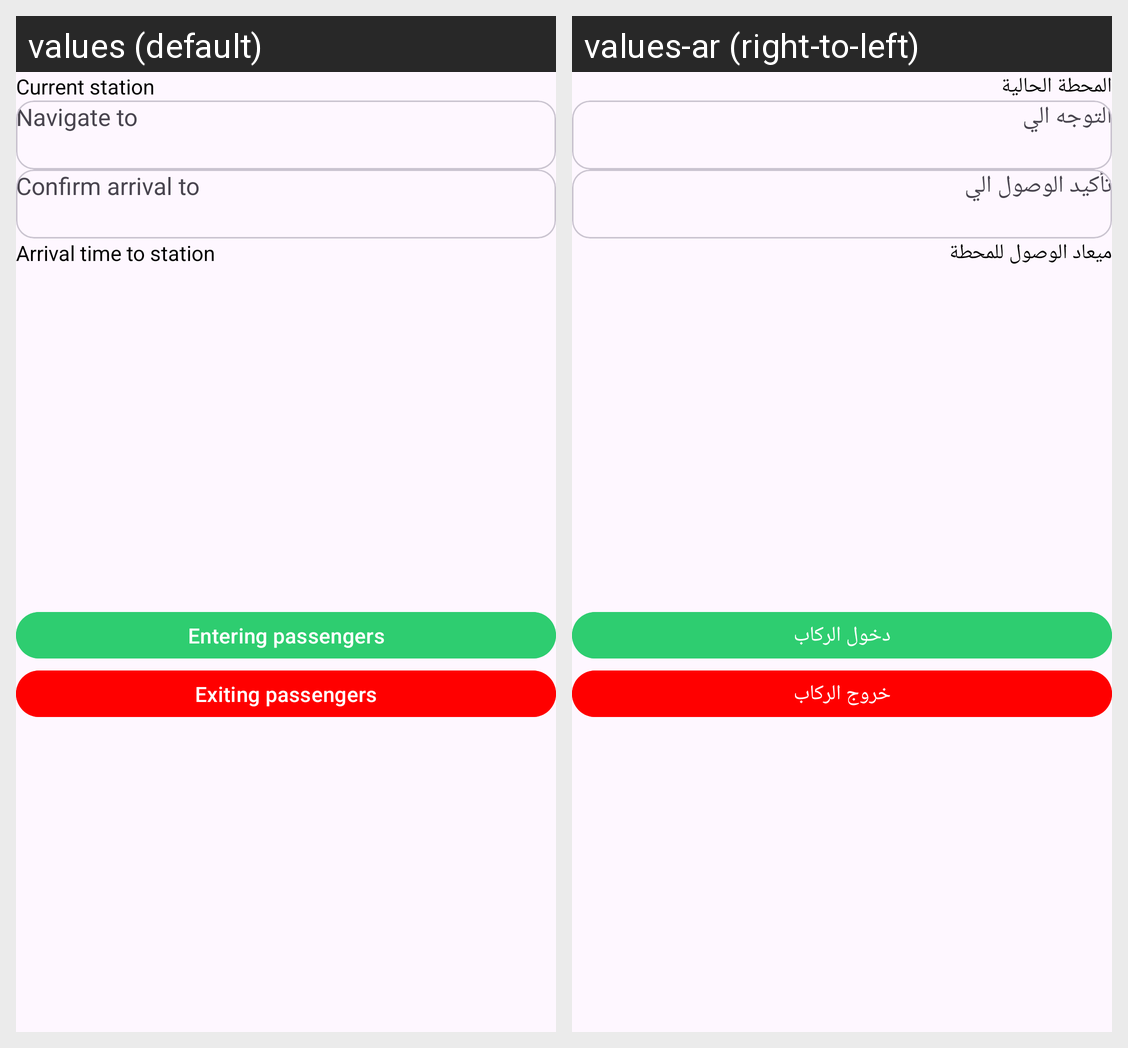

For this localized Android screen grid, give each drawn string resource with its value in every locale shown.
Android screen res/layout/fragment_ride_lifecycle.xml rendered under 2 locales, left to right: values (default), values-ar (right-to-left). Device: Nexus 5 (rendered at 1080×1920; each locale shown at half size, 540×960, under a caption strip naming it); theme Theme.Wassalni.
Strings drawn on this screen, with the default value and each locale's value (text and hints the layout hard-codes, and strings that could not be matched under every locale, appear in the picture but are not listed):

current_station
  values: Current station
  values-ar: المحطة الحالية

navigate_to
  values: Navigate to
  values-ar: التوجه الي

confirm_arrival
  values: Confirm arrival to
  values-ar: تأكيد الوصول الي

arrival_time_to_station
  values: Arrival time to station
  values-ar: ميعاد الوصول للمحطة

entering_passengers
  values: Entering passengers
  values-ar: دخول الركاب

exiting_passengers
  values: Exiting passengers
  values-ar: خروج الركاب
